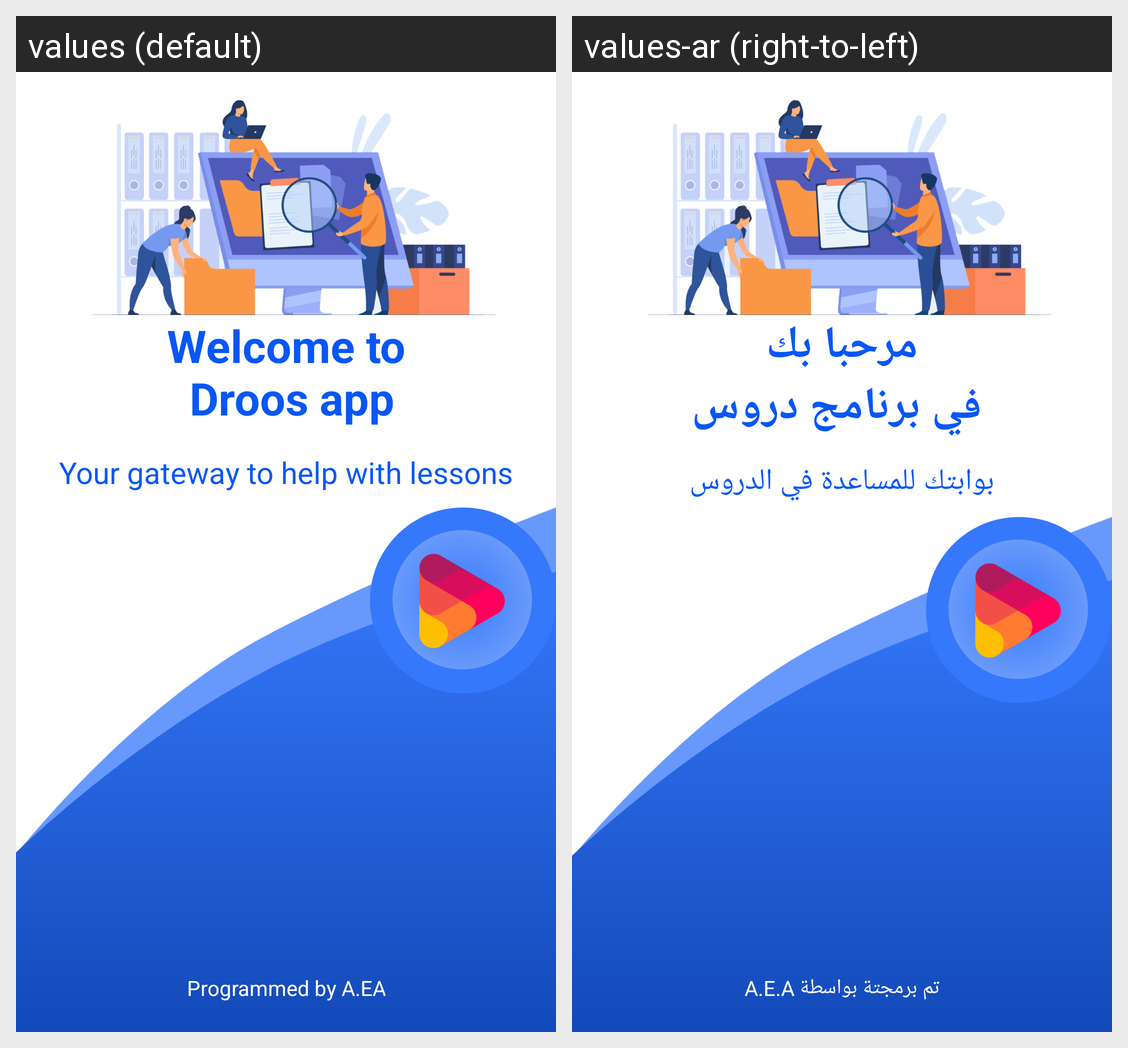

Strings drawn on this Android screen and how each of the app's shown locales translates them:
Android screen res/layout/activity_intro.xml rendered under 2 locales, left to right: values (default), values-ar (right-to-left). Device: Nexus 5 (rendered at 1080×1920; each locale shown at half size, 540×960, under a caption strip naming it); theme Theme.M_one.
Strings drawn on this screen, with the default value and each locale's value (text and hints the layout hard-codes, and strings that could not be matched under every locale, appear in the picture but are not listed):

welcome_page
  values: Welcome to
       Droos app
  values-ar: مرحبا بك
       في برنامج دروس

desApp
  values: Your gateway to help with lessons
  values-ar: بوابتك للمساعدة في الدروس

ProgrammedBy
  values: Programmed by A.EA
  values-ar: تم برمجتة بواسطة A.E.A
